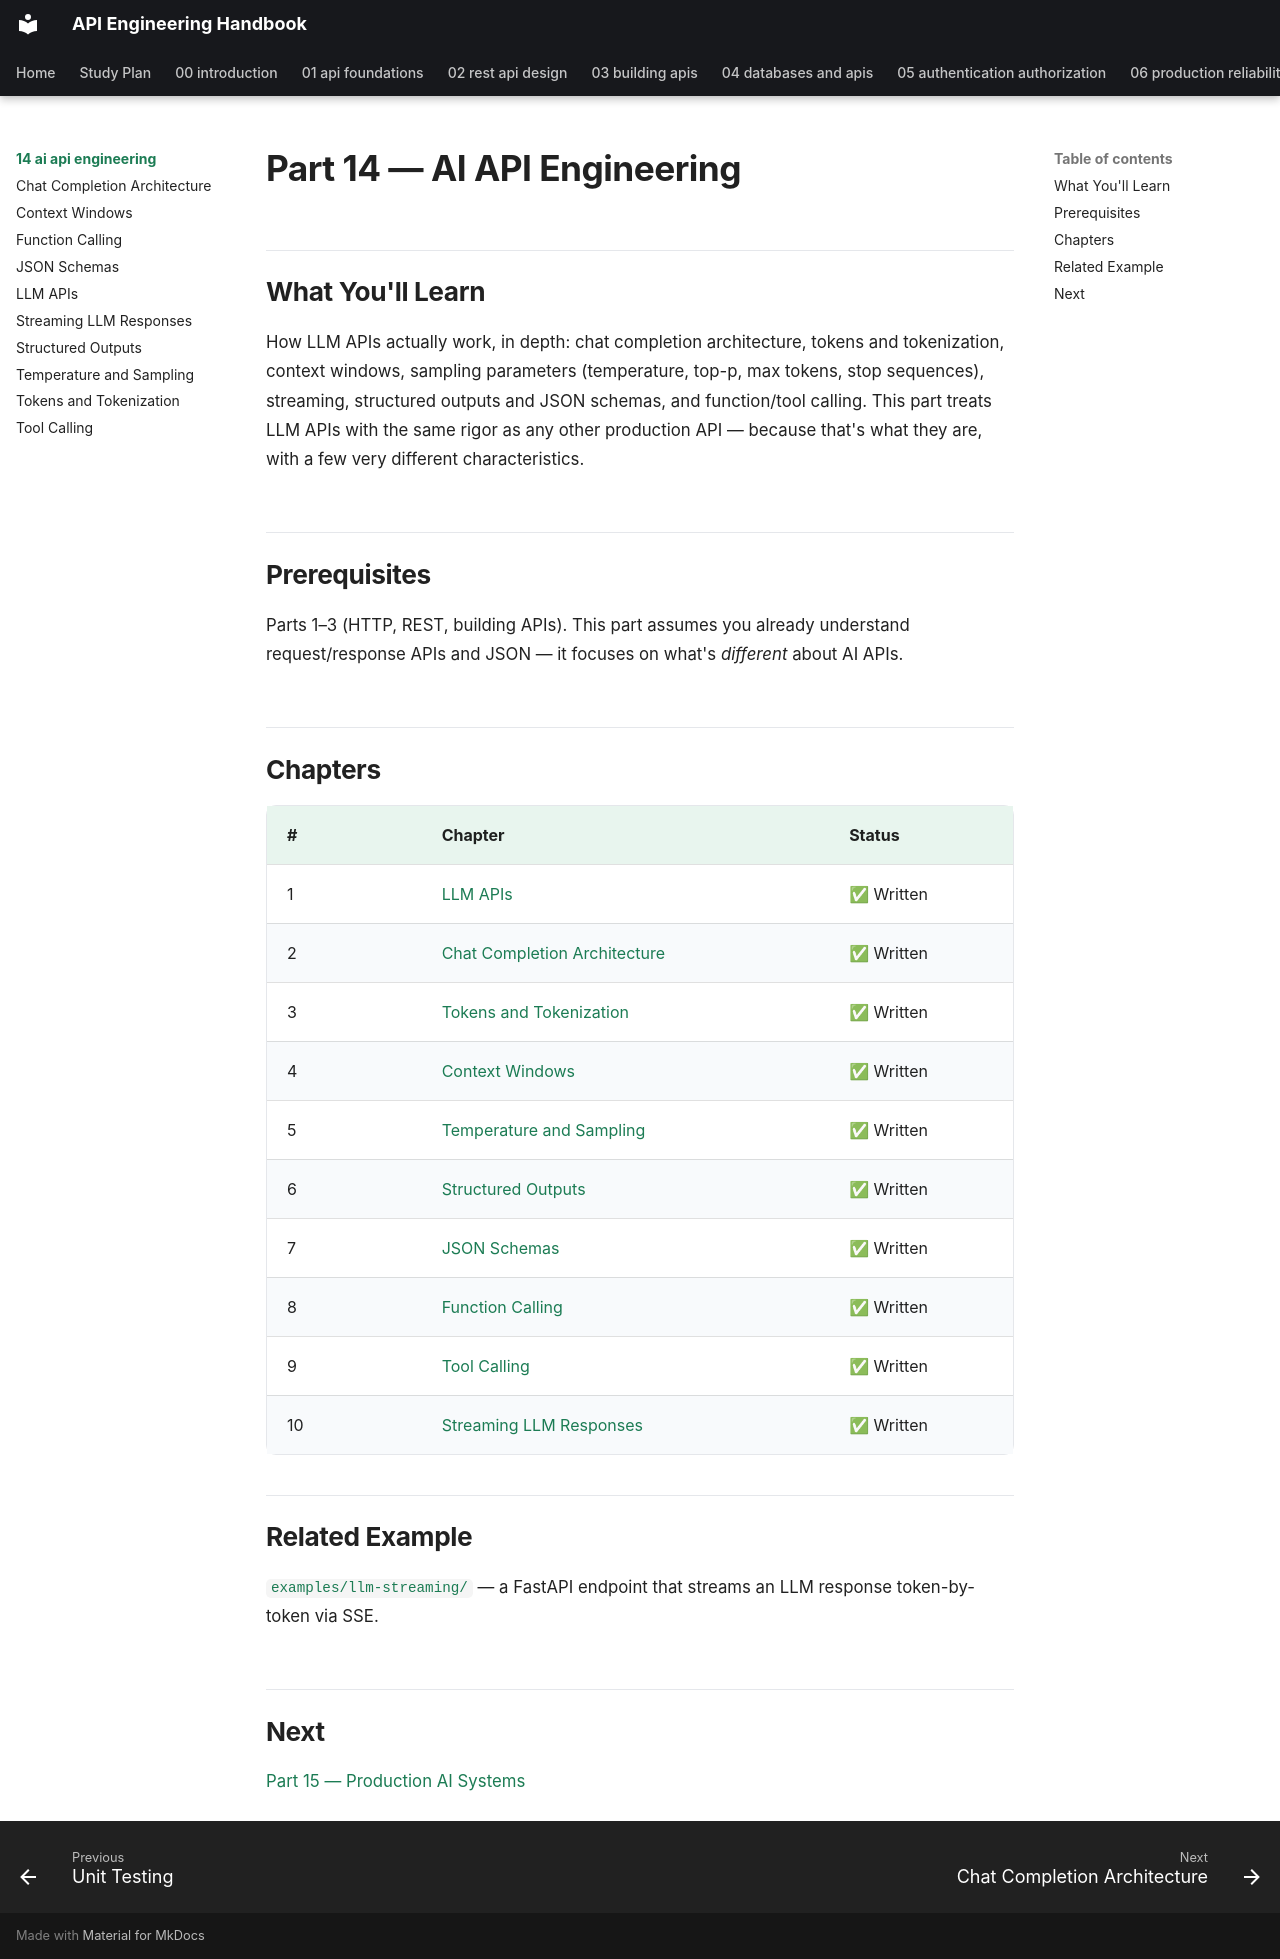

repository: himanshu231204/api-engineering-handbook · page: 14-ai-api-engineering/index.html · generator: mkdocs

# Part 14 — AI API Engineering

## What You'll Learn

How LLM APIs actually work, in depth: chat completion architecture, tokens and tokenization, context windows, sampling parameters (temperature, top-p, max tokens, stop sequences), streaming, structured outputs and JSON schemas, and function/tool calling. This part treats LLM APIs with the same rigor as any other production API — because that's what they are, with a few very different characteristics.

## Prerequisites

Parts 1–3 (HTTP, REST, building APIs). This part assumes you already understand request/response APIs and JSON — it focuses on what's *different* about AI APIs.

## Chapters

| # | Chapter | Status |
|---|---|---|
| 1 | [LLM APIs](llm-apis.md) | ✅ Written |
| 2 | [Chat Completion Architecture](chat-completion-architecture.md) | ✅ Written |
| 3 | [Tokens and Tokenization](tokens-and-tokenization.md) | ✅ Written |
| 4 | [Context Windows](context-windows.md) | ✅ Written |
| 5 | [Temperature and Sampling](temperature-and-sampling.md) | ✅ Written |
| 6 | [Structured Outputs](structured-outputs.md) | ✅ Written |
| 7 | [JSON Schemas](json-schemas.md) | ✅ Written |
| 8 | [Function Calling](function-calling.md) | ✅ Written |
| 9 | [Tool Calling](tool-calling.md) | ✅ Written |
| 10 | [Streaming LLM Responses](streaming-llm-responses.md) | ✅ Written |

## Related Example

[`examples/llm-streaming/`](../../examples/llm-streaming/) — a FastAPI endpoint that streams an LLM response token-by-token via SSE.

## Next

[Part 15 — Production AI Systems](../15-production-ai-systems/README.md)
